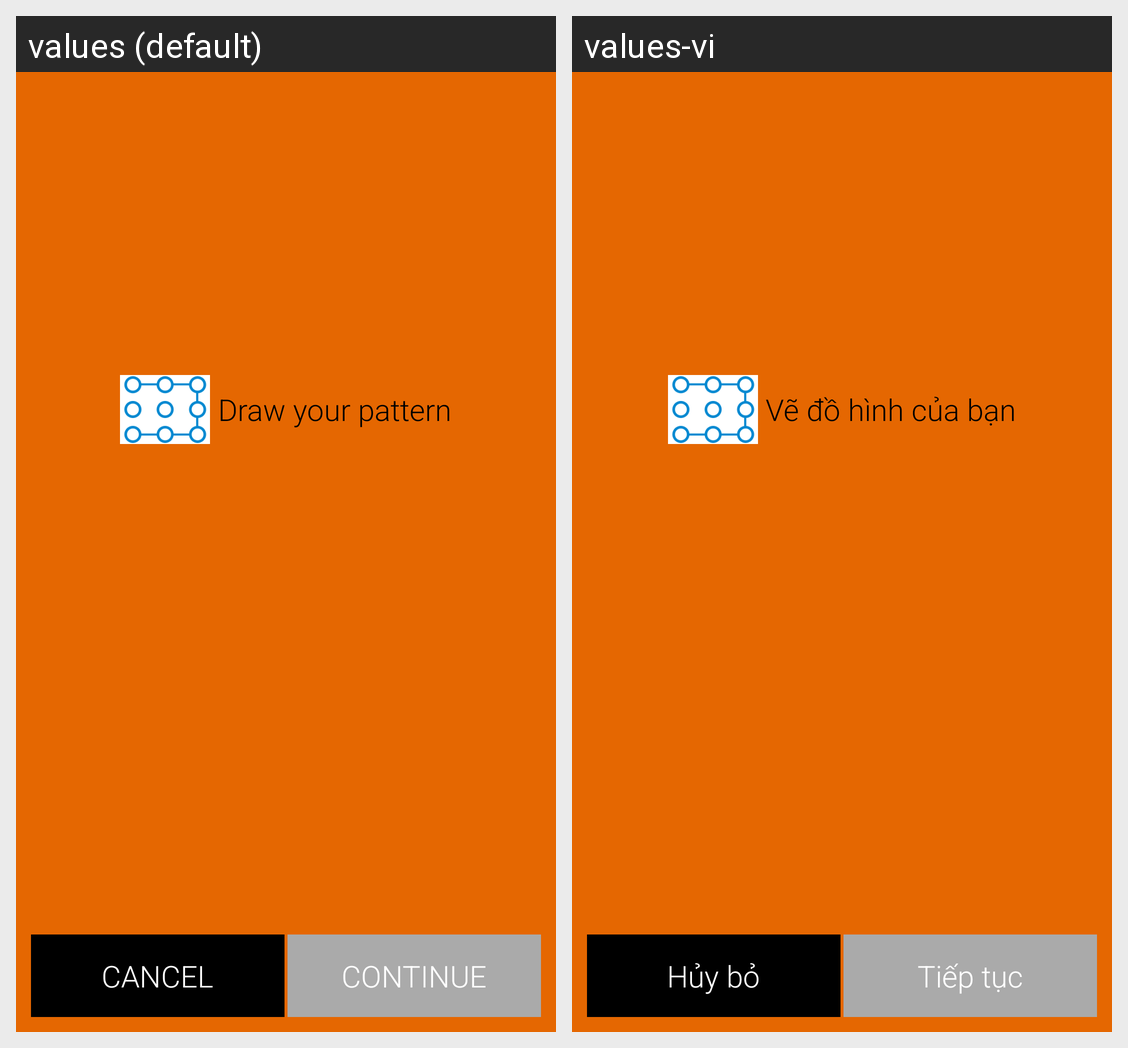

Strings drawn on this Android screen and how each of the app's shown locales translates them:
Android screen res/layout/pattern_layout.xml rendered under 2 locales, left to right: values (default), values-vi. Device: Nexus 5 (rendered at 1080×1920; each locale shown at half size, 540×960, under a caption strip naming it); theme AppTheme.
Strings drawn on this screen, with the default value and each locale's value (text and hints the layout hard-codes, and strings that could not be matched under every locale, appear in the picture but are not listed):

btn_cancel
  values: CANCEL
  values-vi: Hủy bỏ

btn_continue
  values: CONTINUE
  values-vi: Tiếp tục

txt_descrip_pattern
  values: Draw your pattern
  values-vi: Vẽ đồ hình của bạn
